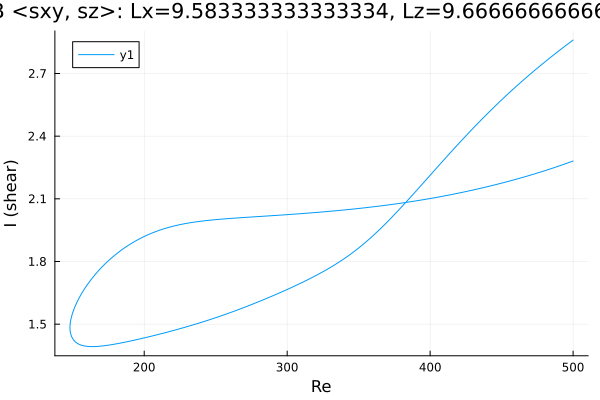

Data behind this chart, as committed beside it:
Re, shear
500.0, 2.281
499.6, 2.28
498.2, 2.276
496.7, 2.273
495.3, 2.27
493.9, 2.266
492.5, 2.263
491.1, 2.259
489.7, 2.256
488.3, 2.253
486.8, 2.249
485.4, 2.246
484, 2.243
482.6, 2.24
481.2, 2.237
479.8, 2.234
478.4, 2.231
476.9, 2.228
475.5, 2.225
474.1, 2.222
472.7, 2.219
471.3, 2.216
469.9, 2.213
468.5, 2.21
467, 2.207
465.6, 2.204
464.2, 2.202
462.8, 2.199
461.4, 2.196
460, 2.193
458.6, 2.191
457.1, 2.188
455.7, 2.185
454.3, 2.183
452.9, 2.18
451.5, 2.178
450.1, 2.175
448.7, 2.173
447.2, 2.17
445.8, 2.168
444.4, 2.165
443, 2.163
441.6, 2.161
440.2, 2.158
438.8, 2.156
437.3, 2.154
435.9, 2.151
434.5, 2.149
433.1, 2.147
431.7, 2.145
430.3, 2.143
428.9, 2.14
427.4, 2.138
426, 2.136
424.6, 2.134
423.2, 2.132
421.8, 2.13
420.4, 2.128
419, 2.126
417.5, 2.124
... 504 more rows
